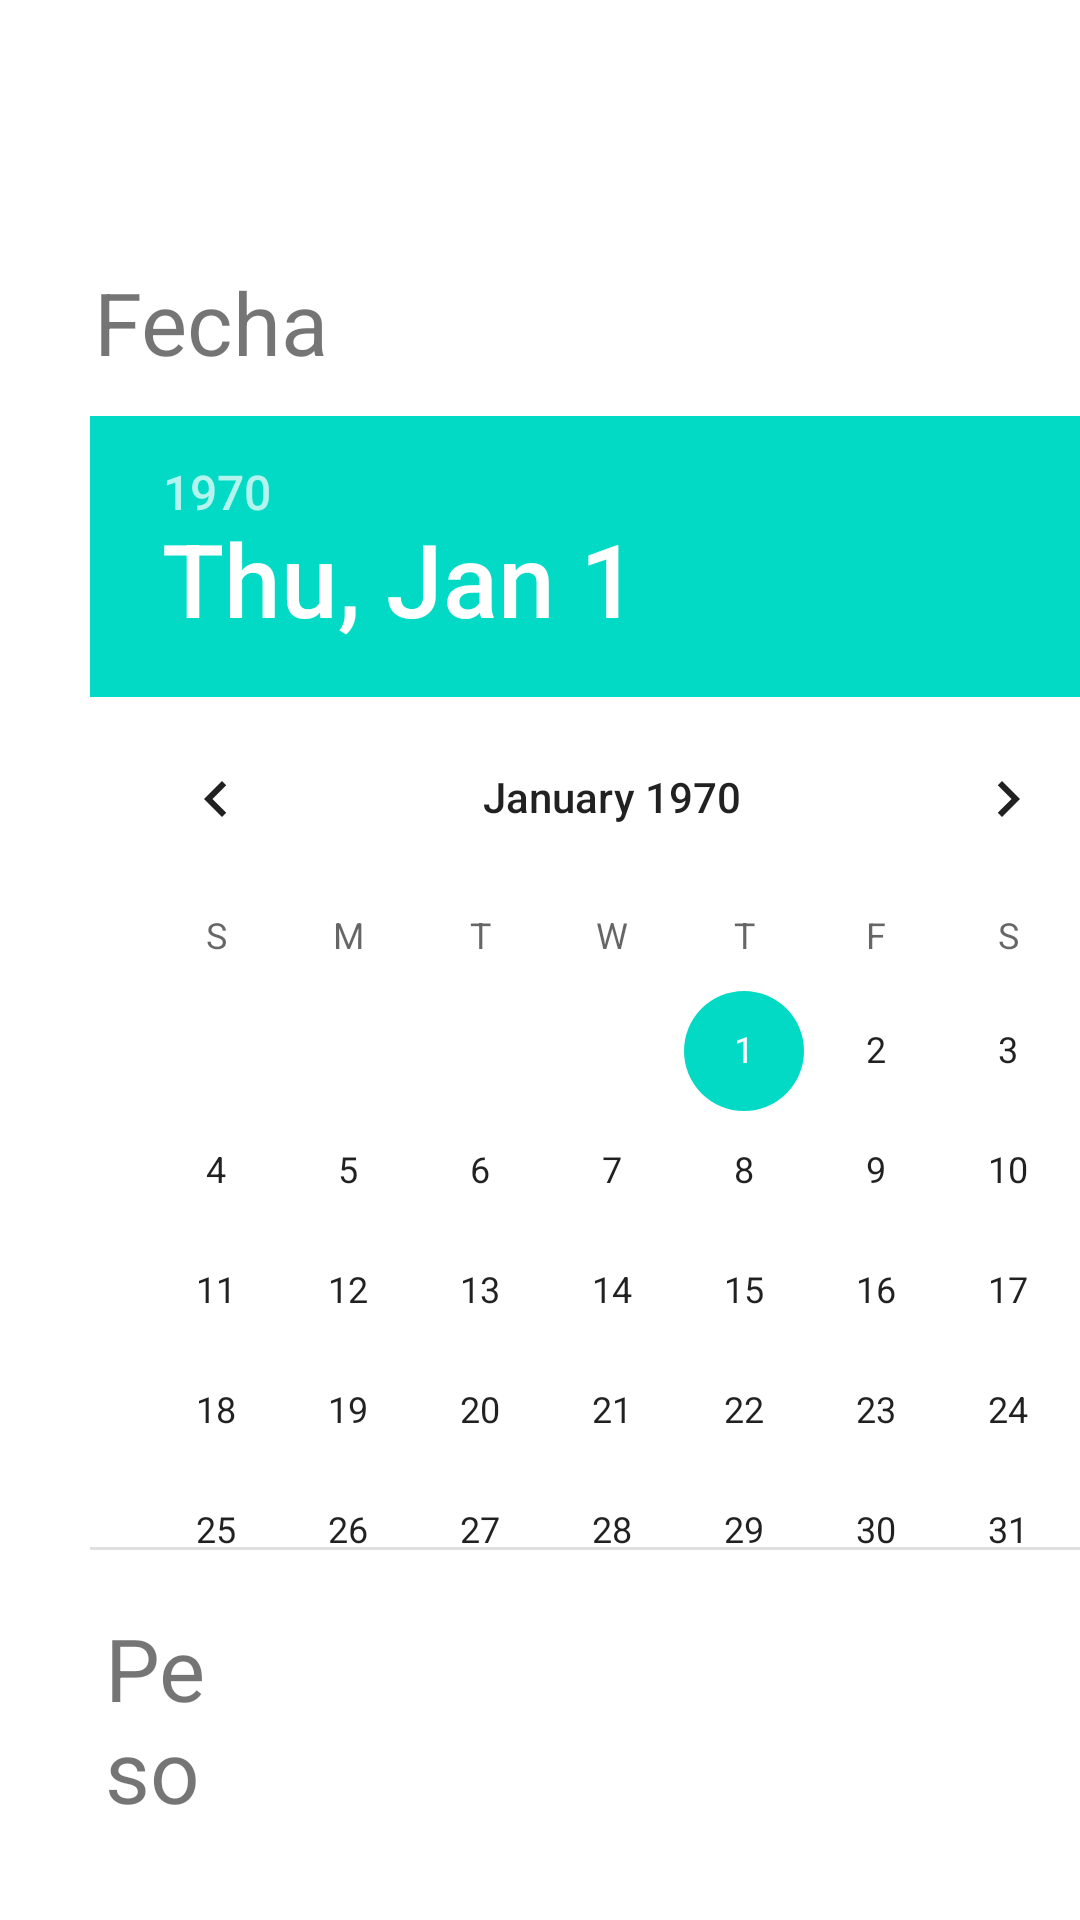

Layout XML and referenced resources for this Android screen:
<!-- AndroidManifest.xml: application theme Theme.DietaApp -->
<!-- res/layout/activity_registrar_peso.xml -->
<?xml version="1.0" encoding="utf-8"?>
<androidx.constraintlayout.widget.ConstraintLayout xmlns:android="http://schemas.android.com/apk/res/android"
    xmlns:app="http://schemas.android.com/apk/res-auto"
    xmlns:tools="http://schemas.android.com/tools"
    android:layout_width="match_parent"
    android:layout_height="match_parent"
    tools:context=".RegistrarPesoActivity">


    <Toolbar
        android:id="@+id/id_toolbar"
        android:layout_width="match_parent"
        android:layout_height="wrap_content"
        app:layout_constraintStart_toStartOf="parent"
        app:layout_constraintEnd_toEndOf="parent"
        app:layout_constraintTop_toTopOf="parent"/>

    <TextView
        android:id="@+id/id_fecha"
        android:layout_width="wrap_content"
        android:layout_height="wrap_content"
        android:layout_marginTop="32dp"
        android:text="Fecha"
        android:textSize="29sp"
        app:layout_constraintEnd_toEndOf="parent"
        app:layout_constraintHorizontal_bias="0.111"
        app:layout_constraintStart_toStartOf="parent"
        app:layout_constraintTop_toBottomOf="@+id/id_toolbar" />

    <DatePicker
        android:id="@+id/id_fecha_progreso"
        android:layout_width="351dp"
        android:layout_height="378dp"
        android:layout_marginStart="30dp"
        android:layout_marginTop="12dp"
        android:layout_marginEnd="30dp"
        app:layout_constraintEnd_toEndOf="parent"
        app:layout_constraintHorizontal_bias="0.0"
        app:layout_constraintStart_toStartOf="parent"
        app:layout_constraintTop_toBottomOf="@id/id_fecha" />

    <TextView
        android:id="@+id/id_peso"
        android:layout_width="match_parent"
        android:layout_height="wrap_content"
        android:layout_marginStart="35dp"
        android:layout_marginTop="20dp"
        android:layout_marginEnd="290dp"
        android:text="Peso"
        android:textSize="29sp"
        app:layout_constraintEnd_toEndOf="parent"
        app:layout_constraintHorizontal_bias="0.0"
        app:layout_constraintStart_toStartOf="parent"
        app:layout_constraintTop_toBottomOf="@id/id_fecha_progreso" />

    <EditText
        android:id="@+id/id_peso_usuario"
        android:layout_width="match_parent"
        android:layout_height="wrap_content"
        android:layout_marginStart="35dp"
        android:layout_marginTop="20dp"
        android:layout_marginEnd="30dp"
        android:hint="Ingrese su peso"
        app:layout_constraintEnd_toEndOf="parent"
        app:layout_constraintHorizontal_bias="0.0"
        app:layout_constraintStart_toStartOf="parent"
        app:layout_constraintTop_toBottomOf="@id/id_peso" />

    <Button
        android:id="@+id/id_button_guardarPeso"
        android:layout_width="match_parent"
        android:layout_height="wrap_content"
        android:layout_marginStart="30dp"
        android:layout_marginTop="8dp"
        android:layout_marginEnd="30dp"
        android:text="Guardar"
        android:textSize="18sp"
        app:layout_constraintEnd_toEndOf="parent"
        app:layout_constraintHorizontal_bias="0.0"
        app:layout_constraintStart_toStartOf="parent"
        app:layout_constraintTop_toBottomOf="@id/id_peso_usuario" />

</androidx.constraintlayout.widget.ConstraintLayout>
<!-- resources referenced by this layout -->
<resources>
  <style name="Theme.DietaApp" parent="Theme.MaterialComponents.DayNight.NoActionBar">
          
          <item name="colorPrimary">@color/purple_500</item>
          <item name="colorPrimaryVariant">@color/purple_700</item>
          <item name="colorOnPrimary">@color/white</item>
          
          <item name="colorSecondary">@color/teal_200</item>
          <item name="colorSecondaryVariant">@color/teal_700</item>
          <item name="colorOnSecondary">@color/black</item>
          
          <item name="android:statusBarColor" tools:targetApi="l">?attr/colorPrimaryVariant</item>
          
      </style>
  <!-- not gathered from this repository: default colours our renderer supplied (Android Studio template values) -->
  <color name="purple_500">#FF6200EE</color>
  <color name="purple_700">#FF3700B3</color>
  <color name="teal_200">#FF03DAC5</color>
  <color name="teal_700">#FF018786</color>
  <color name="black">#FF000000</color>
  <color name="white">#FFFFFFFF</color>
</resources>
